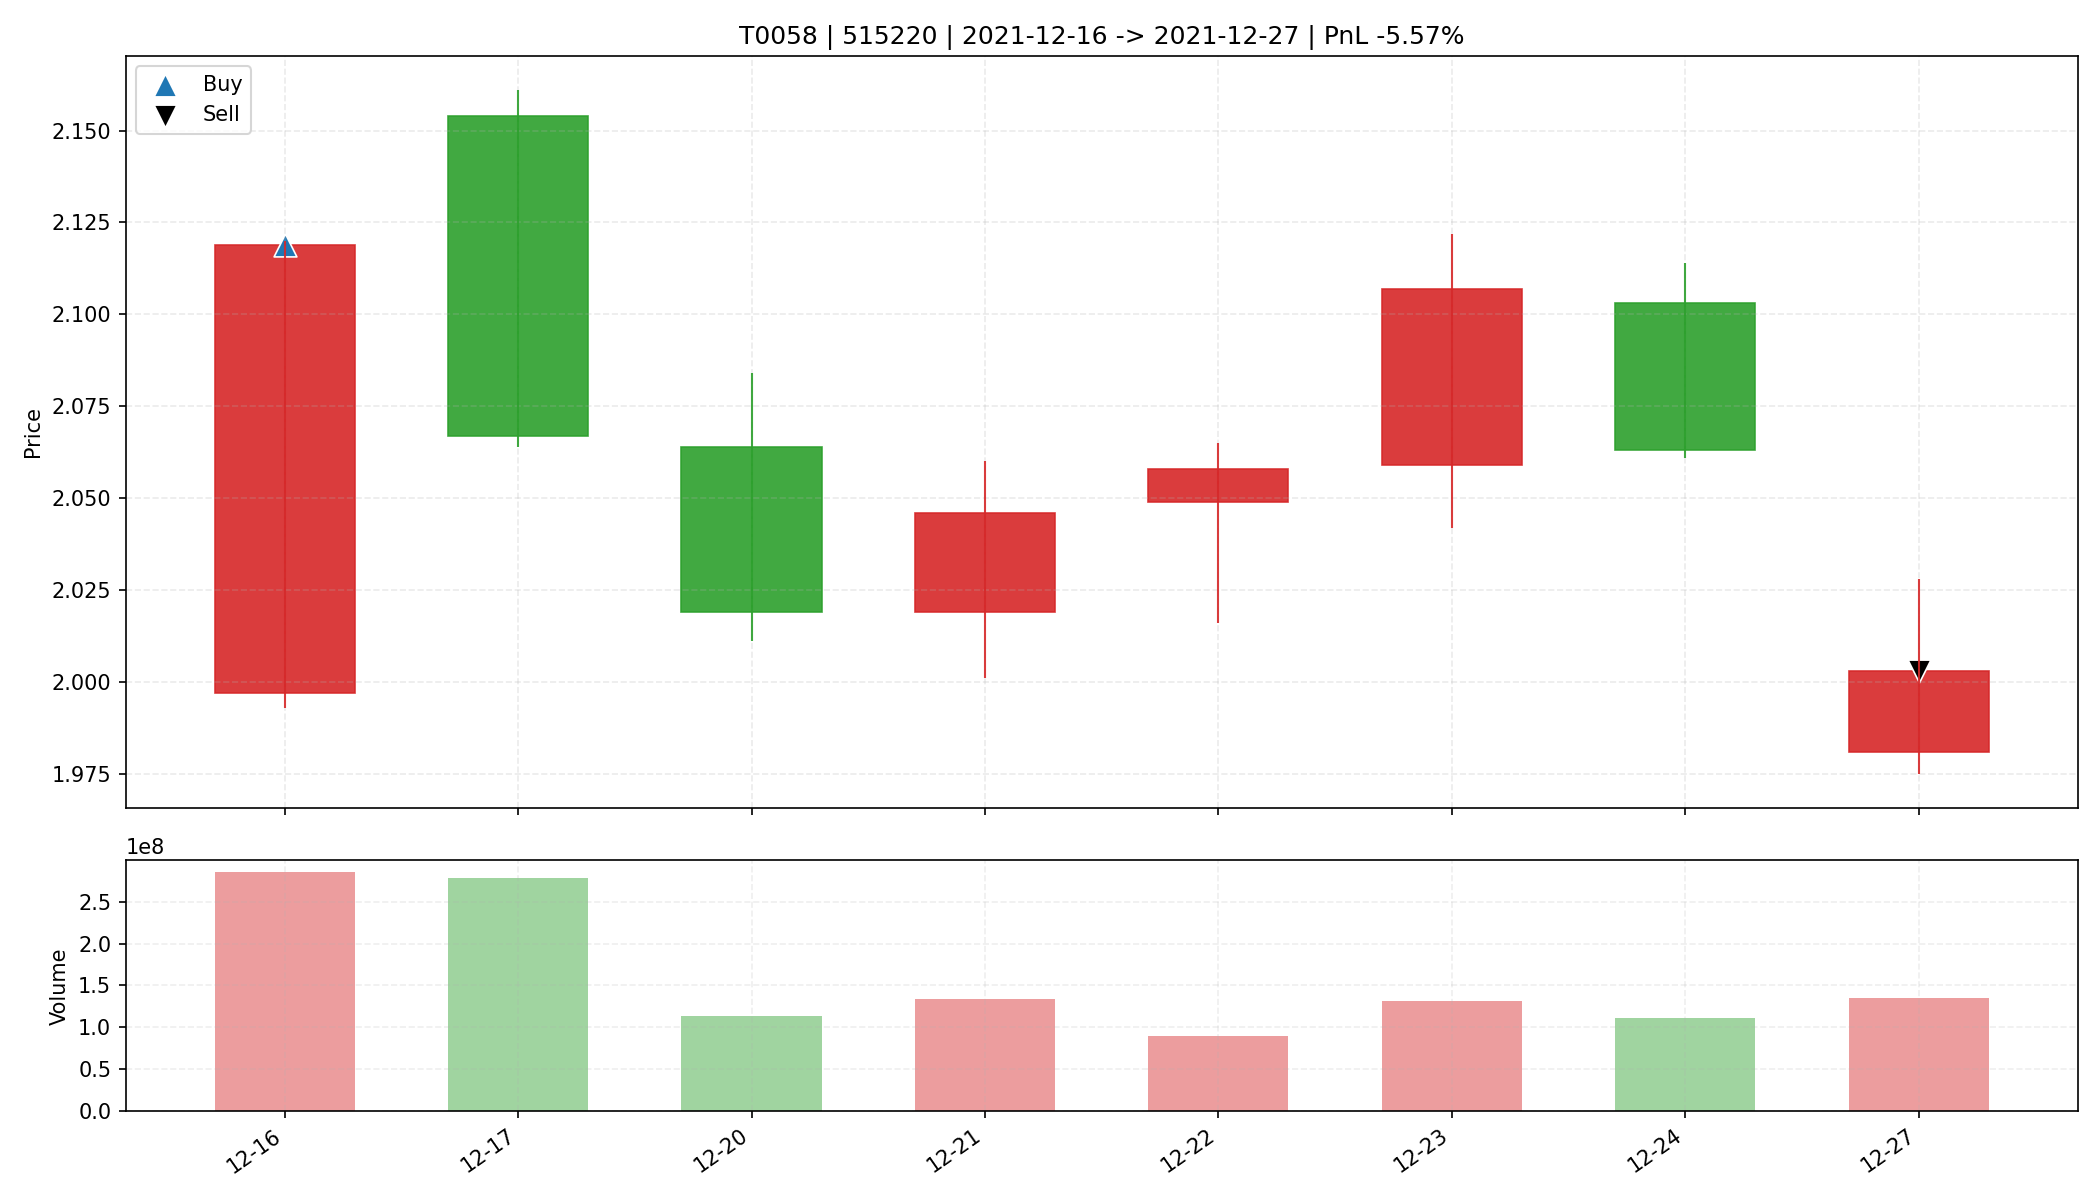

Source data for this figure (header and first rows):
date, open, high, low, close, amount, volume, trade_id, code, buy_date, sell_date, buy_price, sell_price, matched_shares, buy_reason, sell_reason, sell_profit_pct, sell_hold_days, is_buy_day, is_sell_day, holding_day_index
2021-12-16, 1.997, 2.12, 1.993, 2.119, 589345344, 285024437, T0058, 515220, 2021-12-16, 2021-12-27, 2.119, 2.003, 15500, 前10日振幅7.8%, 阳线涨幅6.1%, 突破均线, 放量1.8倍(温和+爆发…, 跌破MA10, -5.569, 7.0, True, False, 0
2021-12-17, 2.154, 2.161, 2.064, 2.067, 582463488, 277974279, T0058, 515220, 2021-12-16, 2021-12-27, 2.119, 2.003, 15500, 前10日振幅7.8%, 阳线涨幅6.1%, 突破均线, 放量1.8倍(温和+爆发…, 跌破MA10, -5.569, 7.0, False, False, 1
2021-12-20, 2.064, 2.084, 2.011, 2.019, 231386880, 113864140, T0058, 515220, 2021-12-16, 2021-12-27, 2.119, 2.003, 15500, 前10日振幅7.8%, 阳线涨幅6.1%, 突破均线, 放量1.8倍(温和+爆发…, 跌破MA10, -5.569, 7.0, False, False, 2
2021-12-21, 2.019, 2.06, 2.001, 2.046, 273317312, 134076140, T0058, 515220, 2021-12-16, 2021-12-27, 2.119, 2.003, 15500, 前10日振幅7.8%, 阳线涨幅6.1%, 突破均线, 放量1.8倍(温和+爆发…, 跌破MA10, -5.569, 7.0, False, False, 3
2021-12-22, 2.049, 2.065, 2.016, 2.058, 183998832, 90152811, T0058, 515220, 2021-12-16, 2021-12-27, 2.119, 2.003, 15500, 前10日振幅7.8%, 阳线涨幅6.1%, 突破均线, 放量1.8倍(温和+爆发…, 跌破MA10, -5.569, 7.0, False, False, 4
2021-12-23, 2.059, 2.122, 2.042, 2.107, 272689344, 130926594, T0058, 515220, 2021-12-16, 2021-12-27, 2.119, 2.003, 15500, 前10日振幅7.8%, 阳线涨幅6.1%, 突破均线, 放量1.8倍(温和+爆发…, 跌破MA10, -5.569, 7.0, False, False, 5
2021-12-24, 2.103, 2.114, 2.061, 2.063, 232599440, 111564418, T0058, 515220, 2021-12-16, 2021-12-27, 2.119, 2.003, 15500, 前10日振幅7.8%, 阳线涨幅6.1%, 突破均线, 放量1.8倍(温和+爆发…, 跌破MA10, -5.569, 7.0, False, False, 6
2021-12-27, 1.981, 2.028, 1.975, 2.003, 270508160, 135105800, T0058, 515220, 2021-12-16, 2021-12-27, 2.119, 2.003, 15500, 前10日振幅7.8%, 阳线涨幅6.1%, 突破均线, 放量1.8倍(温和+爆发…, 跌破MA10, -5.569, 7.0, False, True, 7
